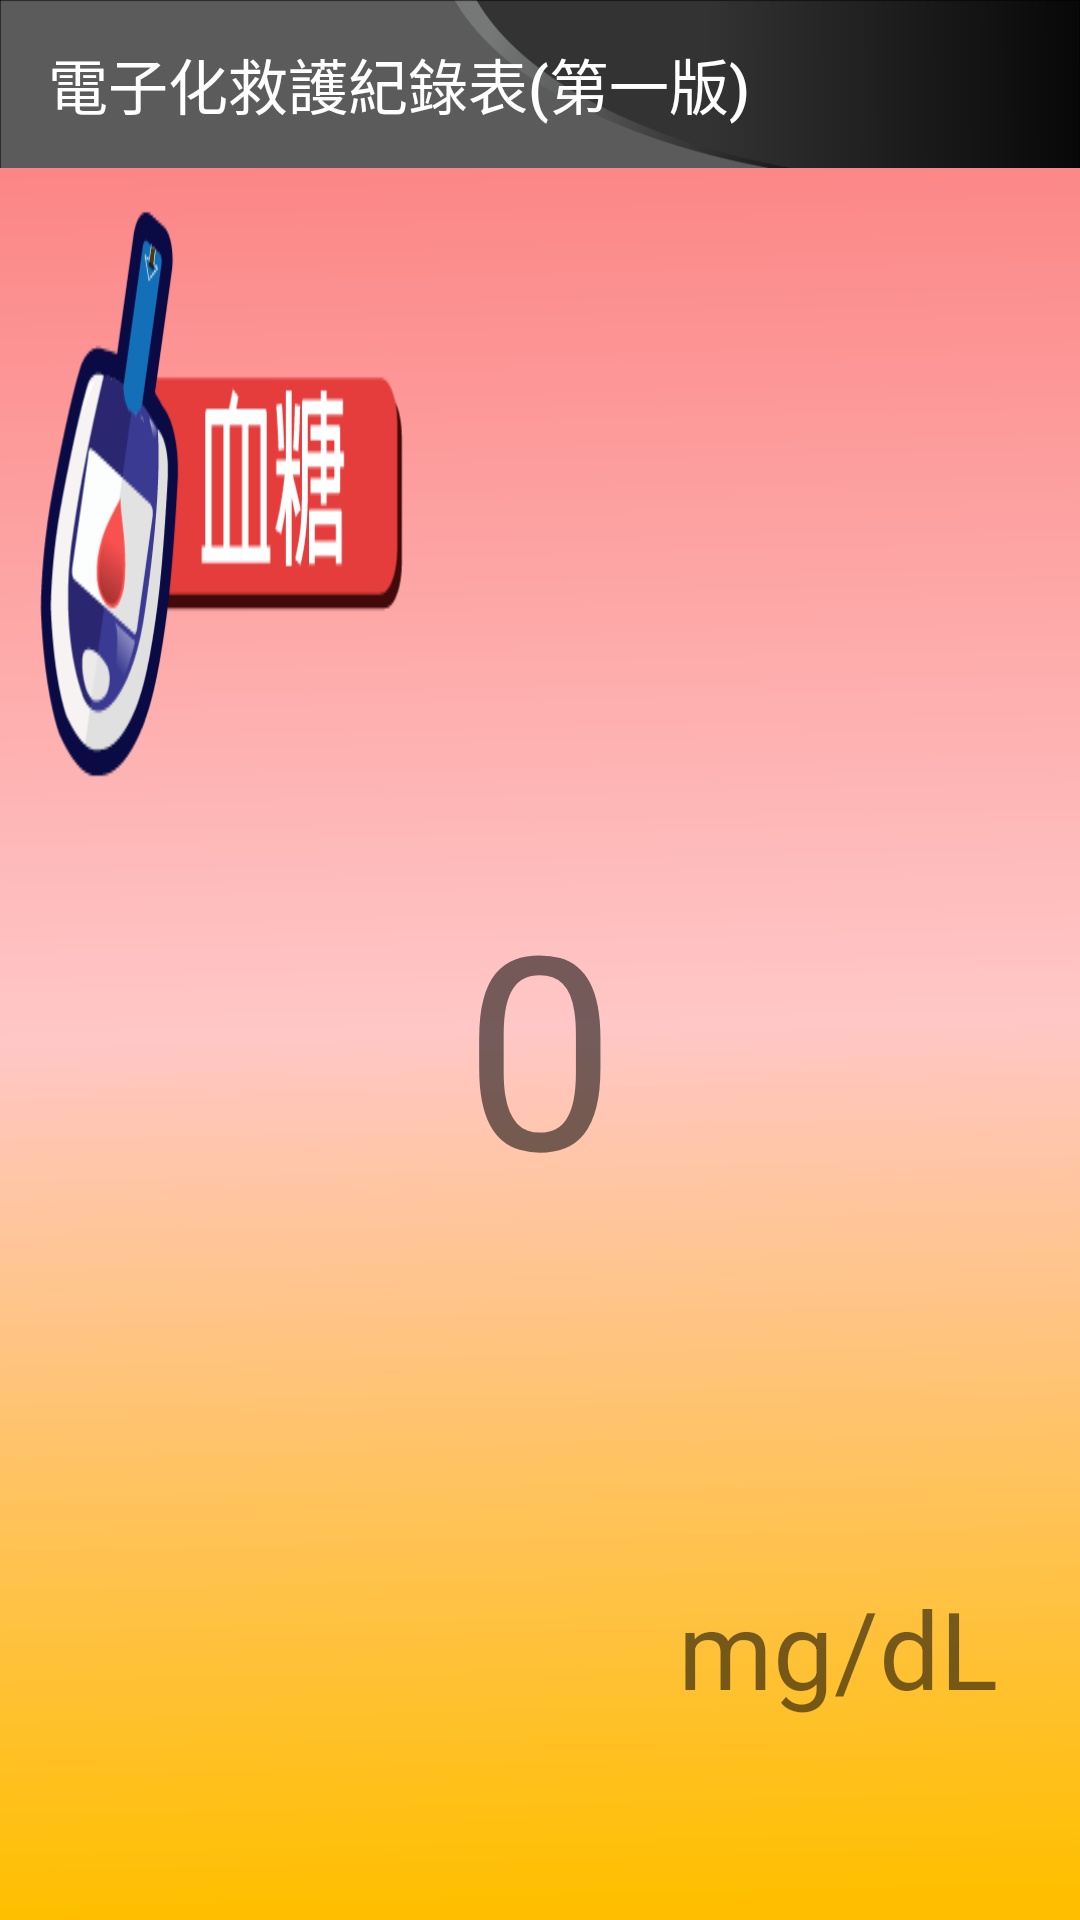

Reconstruct the res/layout file that produces this screen, plus the resources it refers to.
<!-- AndroidManifest.xml: application theme AppTheme -->
<!-- res/layout/lay_bloodsugarl.xml -->
<?xml version="1.0" encoding="utf-8"?>
<LinearLayout xmlns:android="http://schemas.android.com/apk/res/android"
    xmlns:app="http://schemas.android.com/apk/res-auto"
    xmlns:tools="http://schemas.android.com/tools"
    android:orientation="vertical"
    android:layout_width="match_parent"
    android:layout_height="match_parent"
    android:fitsSystemWindows="true"
   >

    <android.support.design.widget.AppBarLayout
        android:id="@+id/appbar"
        android:layout_width="match_parent"
        android:layout_height="wrap_content"
        android:paddingTop="@dimen/appbar_padding_top"
        android:theme="@style/AppTheme.AppBarOverlay">

        <android.support.v7.widget.Toolbar
            android:id="@+id/toolbar"
            android:layout_width="match_parent"
            android:layout_height="?attr/actionBarSize"
            android:layout_weight="1"
            android:background="@drawable/toolbar_bg"

            app:popupTheme="@style/AppTheme.PopupOverlay"
            app:title="@string/app_name">

        </android.support.v7.widget.Toolbar>


    </android.support.design.widget.AppBarLayout>


    <android.support.constraint.ConstraintLayout
        android:layout_width="match_parent"
        android:layout_height="0dp"
        android:layout_weight="3.0"
        android:background="@drawable/bloodsugar_bg03">

        <TextView
            android:id="@+id/data_value_spo2"
            android:layout_width="wrap_content"
            android:layout_height="wrap_content"
            android:layout_centerHorizontal="true"
            android:layout_centerVertical="true"
            android:layout_marginBottom="8dp"
            android:layout_marginEnd="8dp"
            android:layout_marginStart="8dp"
            android:layout_marginTop="8dp"
            android:text="0"
            android:textSize="90sp"
            app:layout_constraintBottom_toBottomOf="parent"
            app:layout_constraintEnd_toEndOf="parent"
            app:layout_constraintStart_toStartOf="parent"
            app:layout_constraintTop_toTopOf="parent" />

        <TextView
            android:id="@+id/textView10"
            android:layout_width="wrap_content"
            android:layout_height="49dp"
            android:layout_alignTop="@+id/data_value_spo2"
            android:layout_marginBottom="8dp"
            android:layout_marginEnd="8dp"
            android:layout_marginStart="8dp"

            android:layout_marginTop="8dp"
            android:layout_weight="1"
            android:text="mg/dL"
            android:textSize="36sp"
            app:layout_constraintBottom_toBottomOf="parent"
            app:layout_constraintEnd_toEndOf="parent"
            app:layout_constraintHorizontal_bias="0.919"
            app:layout_constraintStart_toStartOf="parent"
            app:layout_constraintTop_toTopOf="parent"
            app:layout_constraintVertical_bias="0.888" />


    </android.support.constraint.ConstraintLayout>


</LinearLayout>
<!-- resources referenced by this layout -->
<resources>
  <!-- drawable bloodsugar_bg03: png bitmap (drawable, 24560 bytes) -->
  <!-- drawable toolbar_bg: png bitmap (drawable, 5061 bytes) -->
  <string name="app_name">電子化救護紀錄表(第一版)</string>
  <style name="AppTheme.AppBarOverlay" parent="ThemeOverlay.AppCompat.Dark.ActionBar" />
  <style name="AppTheme.PopupOverlay" parent="ThemeOverlay.AppCompat.Light" />
  <style name="AppTheme" parent="Theme.AppCompat.Light.NoActionBar">
          
          <item name="colorPrimary">@color/colorPrimary</item>
          <item name="colorPrimaryDark">@color/colorPrimaryDark</item>
          <item name="colorAccent">@color/colorAccent</item>
      </style>
  <color name="colorPrimary">#3F51B5</color>
  <color name="colorPrimaryDark">#303F9F</color>
  <color name="colorAccent">#FF4081</color>
</resources>
